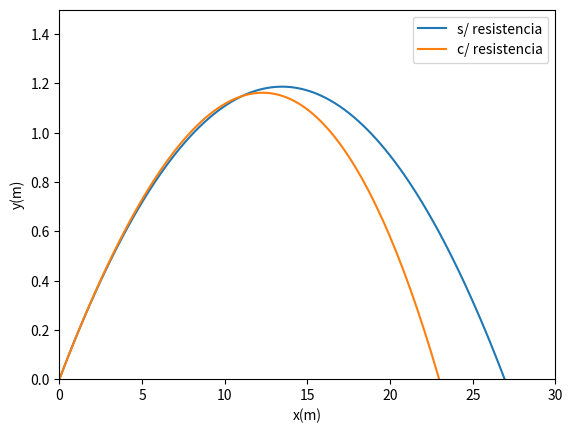

This figure's Python source:
import numpy as np
import math
import matplotlib.pyplot as plt

# parametros
v0 = 100 / 3.6
vy0 = v0 * math.sin(math.pi / 18)
vx0 = v0 * math.cos(math.pi / 18)

vterminal = 100 / 3.6
y0 = 0
x0 = 0

g = 9.8
t0 = 0


# inic
def euler(tf, deltat):  # deltat = tempo para cada intervalo na integração
    n = np.int_((tf - t0) / deltat)

    t = np.zeros(n + 1)  # array com tamanho igual ao número de divisões na integração
    x = np.zeros(n + 1)
    y = np.zeros(n + 1)
    vy = np.zeros(n + 1)
    vx = np.zeros(n + 1)
    ay = np.zeros(n + 1)
    ax = np.zeros(n + 1)

    xr = np.zeros(n + 1)
    yr = np.zeros(n + 1)
    vyr = np.zeros(n + 1)
    vxr = np.zeros(n + 1)
    ayr = np.zeros(n + 1)
    axr = np.zeros(n + 1)

    vy[0] = vy0
    vx[0] = vx0
    vyr[0] = vy0
    vxr[0] = vx0
    ayr[0] = -9.8
    t[0] = t0

    # euler method

    for i in range(n):
        # s/ resistência
        ax[i] = 0
        ay[i] = -g  # queda livre
        # (em geral pode ser qualquer função de x[i] e vx[i])

        y[i + 1] = y[i] + vy[i] * deltat + (1 / 2 * ay[i] * deltat ** 2)
        vy[i + 1] = vy[i] + ay[i] * deltat  # atualizar velocidade sabendo aceleração

        x[i + 1] = x[i] + vx[i] * deltat + (1 / 2 * ax[i] * deltat ** 2)
        vx[i + 1] = vx[i] + ax[i] * deltat

        # c/ resistência
        axr[i + 1] = ax[i] - ((g / vterminal ** 2) * math.sqrt(vxr[i] ** 2 + vyr[i] ** 2) * vxr[i])
        ayr[i + 1] = ay[i] - ((g / vterminal ** 2) * math.sqrt(vyr[i] ** 2 + vyr[i] ** 2) * vyr[i])

        yr[i + 1] = yr[i] + vyr[i] * deltat + (1 / 2 * ayr[i] * deltat ** 2)
        vyr[i + 1] = vyr[i] + ayr[i] * deltat

        xr[i + 1] = xr[i] + vxr[i] * deltat + (1 / 2 * axr[i] * deltat ** 2)
        vxr[i + 1] = vxr[i] + axr[i] * deltat

        t[i + 1] = t[i] + deltat
    return t, x, y, xr, yr


x = np.array(euler(10, 0.01)[1])
y = np.array(euler(10, 0.01)[2])
xr = np.array(euler(10, 0.01)[3])
yr = np.array(euler(10, 0.01)[4])

plt.plot(x, y, label='s/ resistencia')
plt.plot(xr, yr, label='c/ resistencia')

plt.ylim([0, 1.5])
plt.xlim([0, 30])
plt.xlabel('x(m)')
plt.ylabel('y(m)')
plt.legend()
plt.show()
